Labelled photos from "IoT-Project", an image-classification folder in R0shn1/IoT-Project. The possible labels are: canid, mustelid.

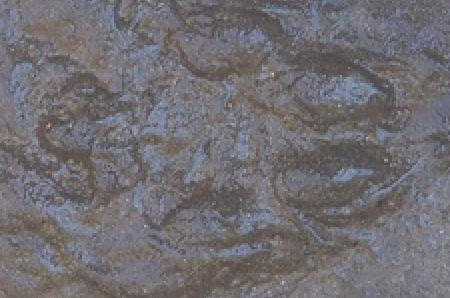
Label: mustelid

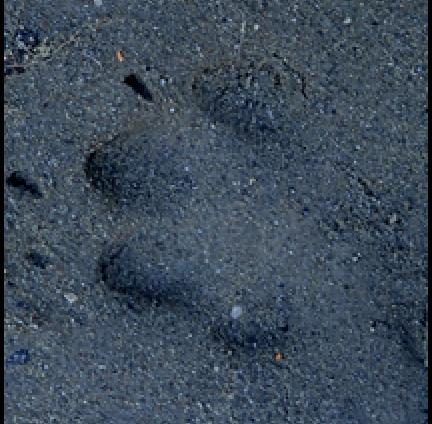
Label: canid

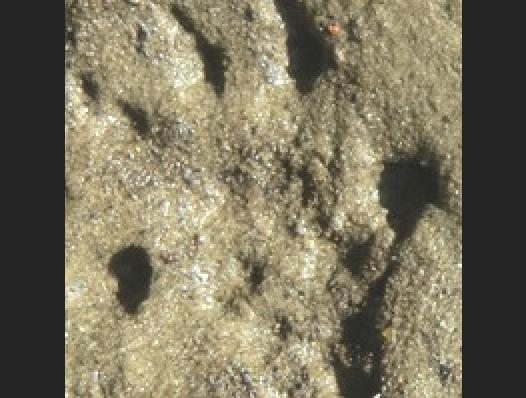
Label: mustelid

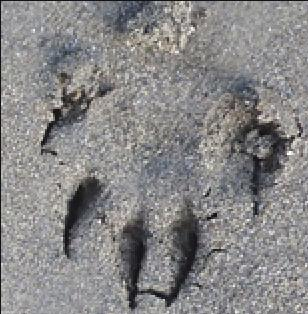
Label: mustelid

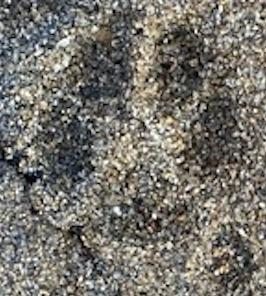
Label: canid

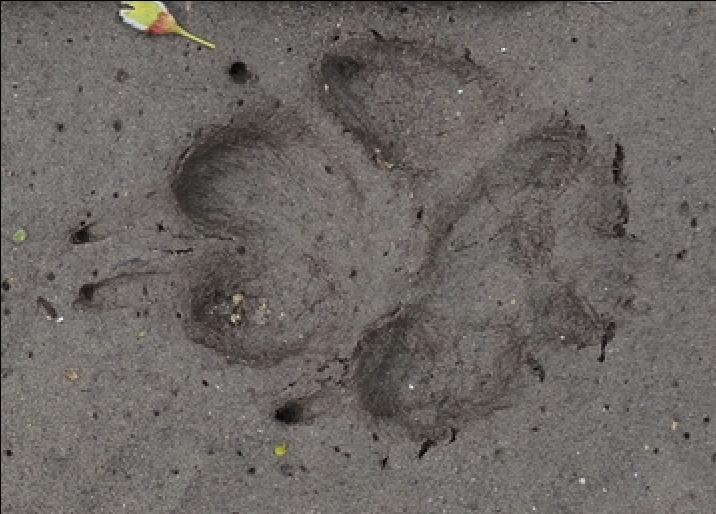
Label: canid
